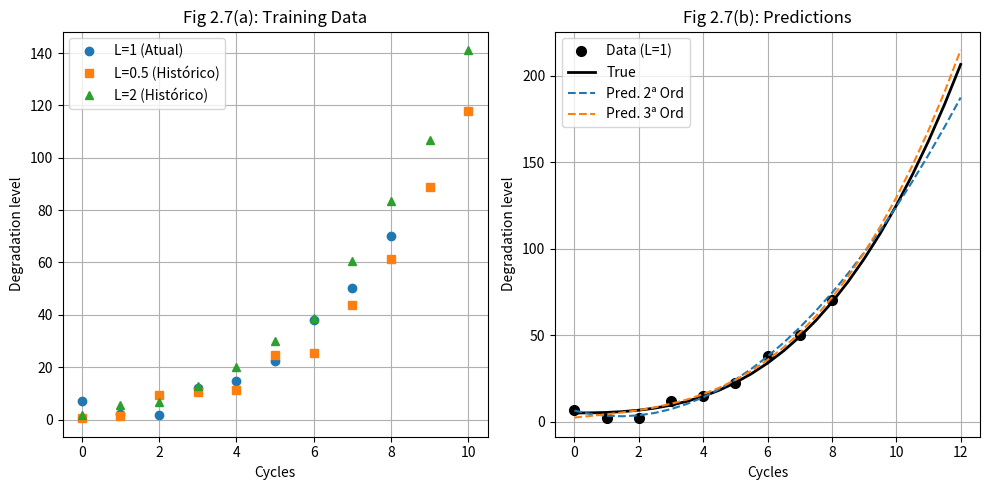

This chart was generated by the following Python code:
import numpy as np
import matplotlib.pyplot as plt

print("\n\n--- ANÁLISE DO CASO 3: MÚLTIPLOS CONJUNTOS DE DADOS (31 PONTOS) ---")

t_L1 = np.arange(0, 9)
y_L1 = np.array([6.99, 2.28, 1.91, 11.94, 14.60, 22.30, 37.85, 50.20, 70.18])

t_L05 = np.arange(0, 11)
y_L05 = np.array([0.46, 1.17, 9.43, 10.55, 11.17, 24.50, 25.54, 43.59, 61.42, 88.66, 117.95])

t_L2 = np.arange(0, 11)
y_L2 = np.array([1.87, 5.40, 6.86, 12.76, 19.89, 30.05, 38.76, 60.70, 83.35, 106.93, 141.19])

t_data_31 = np.concatenate([t_L1, t_L05, t_L2])
y_data_31 = np.concatenate([y_L1, y_L05, y_L2])
ny = len(t_data_31)

theta_true = np.array([5.0, 0.2, 0.1])
L_true = 1.0
t_plot = np.arange(0, 12.5, 0.5)
X_true_plot = np.c_[np.ones_like(t_plot), L_true * t_plot**2, t_plot**3]
z_true = X_true_plot @ theta_true

plt.figure(figsize=(10, 5))

plt.subplot(1, 2, 1)
plt.plot(t_L1, y_L1, 'o', label='L=1 (Atual)')
plt.plot(t_L05, y_L05, 's', label='L=0.5 (Histórico)')
plt.plot(t_L2, y_L2, '^', label='L=2 (Histórico)')
plt.title('Fig 2.7(a): Training Data')
plt.xlabel('Cycles'); plt.ylabel('Degradation level')
plt.legend(); plt.grid(True)

plt.subplot(1, 2, 2)
plt.plot(t_L1, y_L1, 'ok', markersize=7, label='Data (L=1)')
plt.plot(t_plot, z_true, 'k-', linewidth=2, label='True')

print("Resultados do Ajuste com 31 pontos:")
print("-" * 40)
print(f"{'Ordem':<8} | {'R²':<12} | {'R² Ajustado':<15}")
print("-" * 40)

for order in [2, 3]:
    X = np.vander(t_data_31, order + 1, increasing=True)
    np_params = order + 1
    theta_hat, _, _, _ = np.linalg.lstsq(X, y_data_31, rcond=None)
    
    y_mean = np.mean(y_data_31)
    z_hat_data = X @ theta_hat
    sse = np.sum((y_data_31 - z_hat_data)**2)
    sst = np.sum((y_data_31 - y_mean)**2)
    r_squared = 1 - (sse / sst)
    adj_r_squared = 1 - (1 - r_squared) * (ny - 1) / (ny - np_params)
    
    print(f"{order:<8} | {r_squared:<12.4f} | {adj_r_squared:<15.4f}")

    X_plot_poly = np.vander(t_plot, order + 1, increasing=True)
    z_hat_plot = X_plot_poly @ theta_hat
    plt.plot(t_plot, z_hat_plot, '--', label=f'Pred. {order}ª Ord')

print("-" * 40)

plt.title('Fig 2.7(b): Predictions')
plt.xlabel('Cycles'); plt.ylabel('Degradation level')
plt.legend(); plt.grid(True)
plt.tight_layout()
plt.show()

print("\n--- CONCLUSÃO DO CASO 3 ---")
print("Usando um grande conjunto de dados de múltiplos sistemas, a predição se torna muito precisa.")
print("A abordagem orientada a dados, quando alimentada com dados suficientes e variados, pode compensar a falta de um modelo físico.")